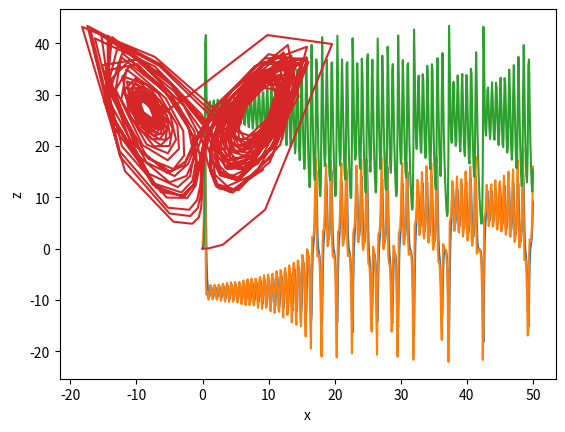

This figure's Python source:
#!/usr/bin/env python

import numpy as np
import matplotlib.pyplot as plt
from scipy.integrate import odeint

# =============================================================================
# Function:
# Calculate the factorial of input n:
# n! = 1,           if n = 1
# n! = n * (n-1)!,  if n > 1
# =============================================================================
def calc_derivative(xyz, time, sigma, r, b):
    x, y, z = xyz
    dxdt = sigma * (y - x)
    dydt = (r * x) - y - (x * z)
    dzdt = (x * y) - (b * z)
    return [dxdt, dydt, dzdt]

# =============================================================================
# Main Code:
# Given a netlist of a circuit description, calculate the voltage/current on each node of the circuit
# solve the problem in the form of linear equation Ax = b
# where resistors are stamped on matrix A, current on vector b, then x is voltage (answer)
# =============================================================================
# define constants
Sigma = 10
R = 28
B = 8/3

xyz_init = (0., 1., 0.)
time_vec = np.linspace(0, 50, 501)

xyz_vec = odeint(calc_derivative, xyz_init, time_vec, args = (Sigma, R, B))

plt.plot(time_vec, xyz_vec[:, 0])
plt.xlabel('time')
plt.ylabel('x')
plt.show()

plt.plot(time_vec, xyz_vec[:, 1])
plt.xlabel('time')
plt.ylabel('y')
plt.show()

plt.plot(time_vec, xyz_vec[:, 2])
plt.xlabel('time')
plt.ylabel('z')
plt.show()

plt.plot(xyz_vec[:, 0], xyz_vec[:, 2])
plt.xlabel('x')
plt.ylabel('z')
plt.show()